Run: headless pygame with SDL's dummy video driver; simulated clock (each Clock.tick advances the game by its frame time, no real sleeping); random seed 0; keys injected as events and as key.get_pressed() state; mouse plan: one left click at the window centre at the start of phase 2, then a move to the lower-right quarter at the start of phase 3.
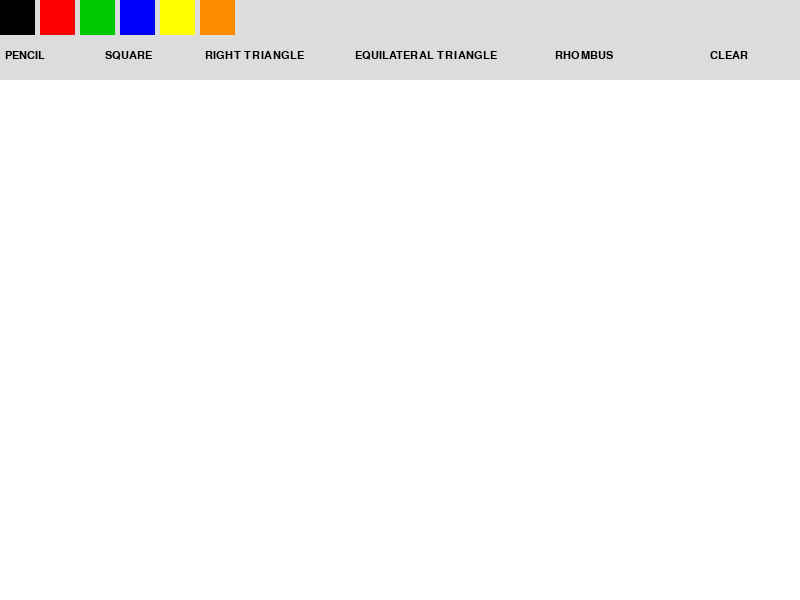
Frame 1 of 4 · flips 1–60 · no input
Frame 2 of 4 · flips 61–180 · clicked the window centre · tapped SPACE, RETURN · held RIGHT (→), D · screen unchanged from frame 1, image omitted
Frame 3 of 4 · flips 181–300 · moved the mouse to the lower-right quarter · held DOWN (↓), S · screen unchanged from frame 2, image omitted
Frame 4 of 4 · flips 301–420 · held LEFT (←), A, UP (↑), W · screen unchanged from frame 3, image omitted

The pygame program that drew these frames:

import pygame

pygame.init()


WIDTH = 800
HEIGHT = 600

screen = pygame.display.set_mode((WIDTH, HEIGHT))
pygame.display.set_caption("Paint")

clock = pygame.time.Clock()


WHITE = (255, 255, 255)
BLACK = (0, 0, 0)
RED = (255, 0, 0)
GREEN = (0, 200, 0)
BLUE = (0, 0, 255)
YELLOW = (255, 255, 0)
ORANGE = (255, 140, 0)


current_color = BLACK
current_shape = "PENCIL"

drawing = False
start_pos = None
end_pos = None

screen.fill(WHITE)


colors = [BLACK, RED, GREEN, BLUE, YELLOW, ORANGE]


shapes = [
    "PENCIL",
    "SQUARE",
    "RIGHT TRIANGLE",
    "EQUILATERAL TRIANGLE",
    "RHOMBUS",
    "CLEAR"
]

font = pygame.font.SysFont("Arial", 16)



def draw_square(surface, color, start, end):
    width = end[0] - start[0]
    height = end[1] - start[1]

    
    size = min(abs(width), abs(height))

    rect = pygame.Rect(start[0], start[1], size, size)
    pygame.draw.rect(surface, color, rect, 3)



def draw_right_triangle(surface, color, start, end):
    points = [
        start,
        (start[0], end[1]),
        end
    ]

    pygame.draw.polygon(surface, color, points, 3)



def draw_equilateral_triangle(surface, color, start, end):
    width = end[0] - start[0]
    height = int(abs(width) * 0.866)

    points = [
        (start[0] + width // 2, start[1]),
        (start[0], start[1] + height),
        (end[0], start[1] + height)
    ]

    pygame.draw.polygon(surface, color, points, 3)



def draw_rhombus(surface, color, start, end):
    middle_x = (start[0] + end[0]) // 2
    middle_y = (start[1] + end[1]) // 2

    points = [
        (middle_x, start[1]),
        (end[0], middle_y),
        (middle_x, end[1]),
        (start[0], middle_y)
    ]

    pygame.draw.polygon(surface, color, points, 3)


running = True

while running:

    for event in pygame.event.get():

        if event.type == pygame.QUIT:
            running = False

        
        if event.type == pygame.MOUSEBUTTONDOWN:

            x, y = event.pos

            if y < 40:
                if x < 40:
                    current_color = BLACK
                elif x < 80:
                    current_color = RED
                elif x < 120:
                    current_color = GREEN
                elif x < 160:
                    current_color = BLUE
                elif x < 200:
                    current_color = YELLOW
                elif x < 240:
                    current_color = ORANGE

            
            elif y < 80:
                if x < 100:
                    current_shape = "PENCIL"
                elif x < 200:
                    current_shape = "SQUARE"
                elif x < 350:
                    current_shape = "RIGHT TRIANGLE"
                elif x < 550:
                    current_shape = "EQUILATERAL TRIANGLE"
                elif x < 700:
                    current_shape = "RHOMBUS"
                else:
                    current_shape = "CLEAR"
                    screen.fill(WHITE)

            
            else:
                drawing = True
                start_pos = event.pos
                end_pos = event.pos

        
        if event.type == pygame.MOUSEBUTTONUP:

            if drawing:
                end_pos = event.pos

                if current_shape == "SQUARE":
                    draw_square(screen, current_color, start_pos, end_pos)

                elif current_shape == "RIGHT TRIANGLE":
                    draw_right_triangle(
                        screen, current_color, start_pos, end_pos
                    )

                elif current_shape == "EQUILATERAL TRIANGLE":
                    draw_equilateral_triangle(
                        screen, current_color, start_pos, end_pos
                    )

                elif current_shape == "RHOMBUS":
                    draw_rhombus(
                        screen, current_color, start_pos, end_pos
                    )

                drawing = False

        
        if event.type == pygame.MOUSEMOTION:
            if drawing and current_shape == "PENCIL":
                pygame.draw.line(
                    screen, current_color,
                    event.pos, event.pos, 5
                )

    
    pygame.draw.rect(screen, (220, 220, 220), (0, 0, WIDTH, 80))

    
    for i, color in enumerate(colors):
        pygame.draw.rect(
            screen, color,
            (i * 40, 0, 35, 35)
        )

    
    labels = [
        "PENCIL", "SQUARE", "RIGHT TRIANGLE",
        "EQUILATERAL TRIANGLE", "RHOMBUS", "CLEAR"
    ]

    positions = [5, 105, 205, 355, 555, 710]

    for i in range(len(labels)):
        text = font.render(labels[i], True, BLACK)
        screen.blit(text, (positions[i], 50))

    pygame.display.update()
    clock.tick(60)

pygame.quit()
